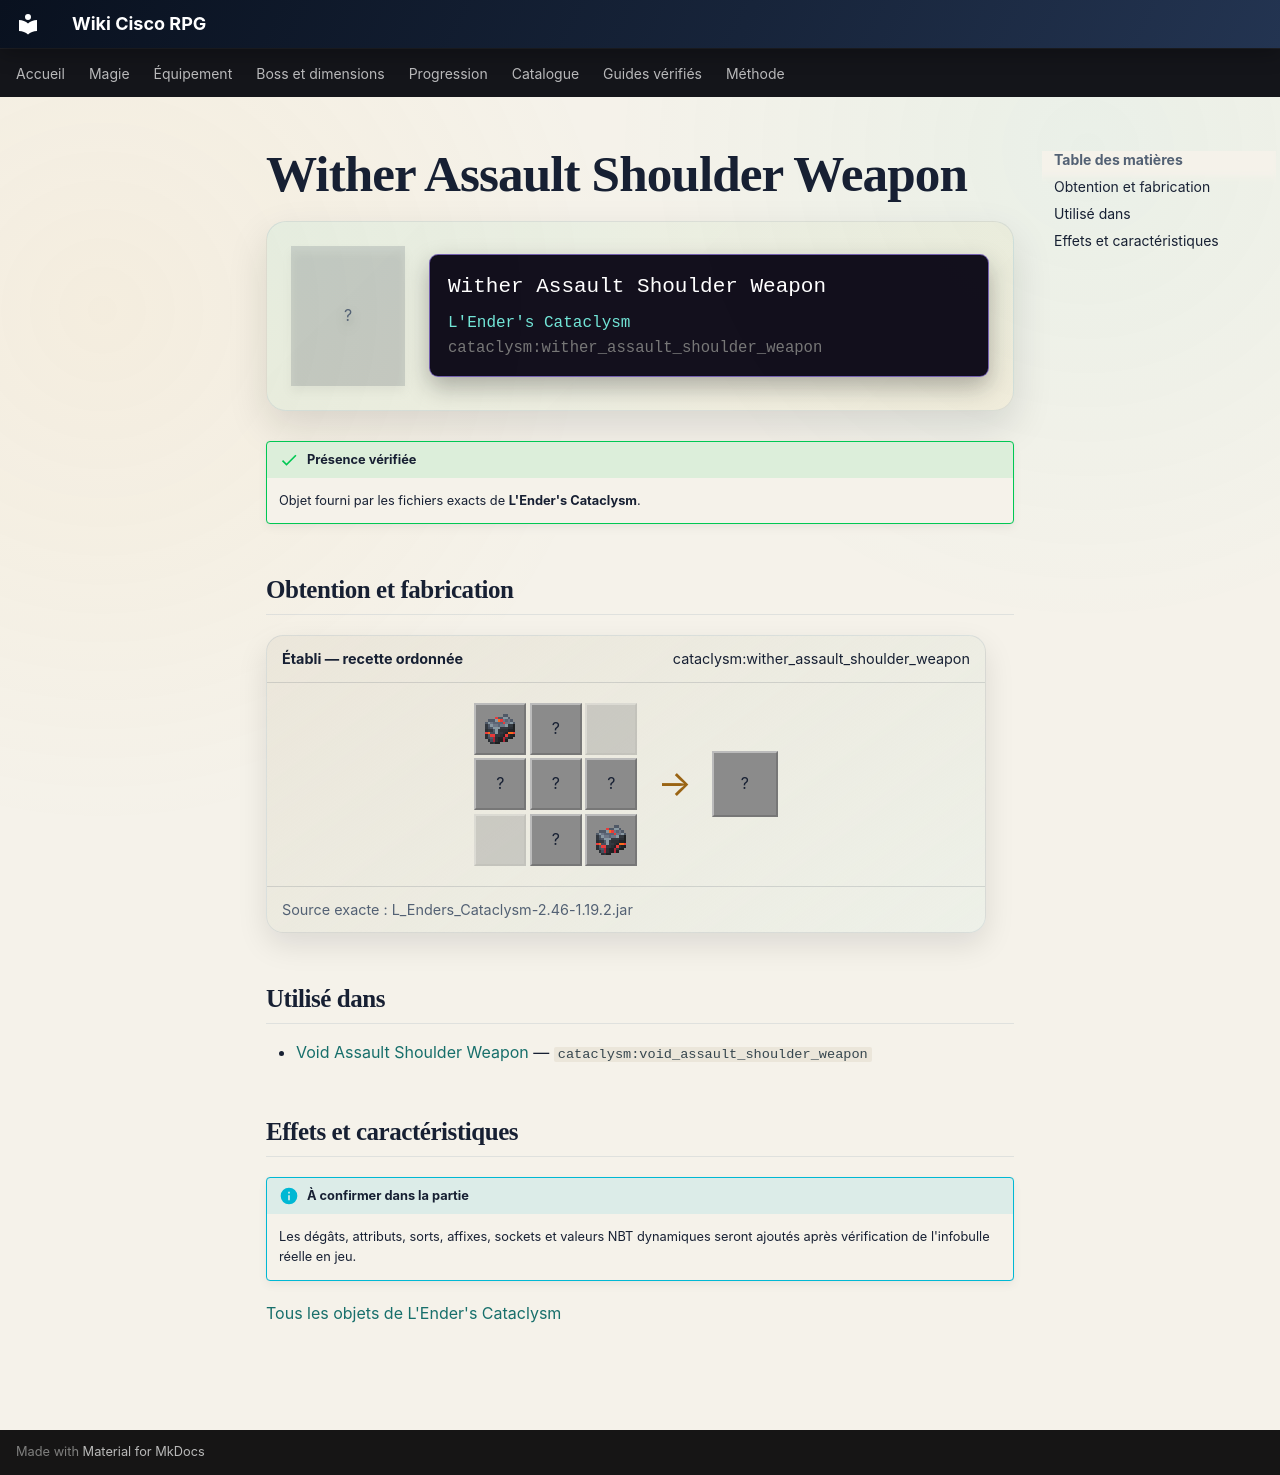

repository: Kloups-Dev/wiki-cisco-rpg · page: catalogue/objets/cataclysm/wither_assault_shoulder_weapon/index.html · generator: mkdocs

# Wither Assault Shoulder Weapon

<div class="mc-item-showcase">
<div class="mc-item-icon mc-item-icon--missing">?</div>
<div class="mc-tooltip-card">
<div class="mc-tooltip-card__name">Wither Assault Shoulder Weapon</div>
<div class="mc-tooltip-card__mod">L&#x27;Ender&#x27;s Cataclysm</div>
<div class="mc-tooltip-card__id">cataclysm:wither_assault_shoulder_weapon</div>
</div>
</div>

!!! success "Présence vérifiée"
    Objet fourni par les fichiers exacts de **L'Ender's Cataclysm**.

## Obtention et fabrication

<div class="jei-recipe"><div class="jei-recipe__head"><strong>Établi — recette ordonnée</strong><span>cataclysm:wither_assault_shoulder_weapon</span></div><div class="jei-recipe__body"><div class="jei-grid"><a class="jei-slot" href="../../../../catalogue/objets/cataclysm/witherite_ingot/" title="Lingot de Witherite (cataclysm:witherite_ingot)"><img src="../../../../assets/generated/items/cataclysm/witherite_ingot.png" alt="" loading="lazy"></a><span class="jei-slot" title="Gunpowder (minecraft:gunpowder)">?</span><span class="jei-slot jei-slot--empty"></span><span class="jei-slot" title="Gunpowder (minecraft:gunpowder)">?</span><span class="jei-slot" title="Redstone Block (minecraft:redstone_block)">?</span><span class="jei-slot" title="Gunpowder (minecraft:gunpowder)">?</span><span class="jei-slot jei-slot--empty"></span><span class="jei-slot" title="Gunpowder (minecraft:gunpowder)">?</span><a class="jei-slot" href="../../../../catalogue/objets/cataclysm/witherite_ingot/" title="Lingot de Witherite (cataclysm:witherite_ingot)"><img src="../../../../assets/generated/items/cataclysm/witherite_ingot.png" alt="" loading="lazy"></a></div><span class="jei-arrow">→</span><span class="jei-slot jei-slot--result">?</span></div><div class="jei-recipe__source">Source exacte : L_Enders_Cataclysm-2.46-1.19.2.jar</div></div>

## Utilisé dans

- [Void Assault Shoulder Weapon](../../../catalogue/objets/cataclysm/void_assault_shoulder_weapon.md) — <code>cataclysm:void_assault_shoulder_weapon</code>

## Effets et caractéristiques

!!! info "À confirmer dans la partie"
    Les dégâts, attributs, sorts, affixes, sockets et valeurs NBT dynamiques seront ajoutés après vérification de l'infobulle réelle en jeu.

[Tous les objets de L'Ender's Cataclysm](../../../contenu/cataclysm.md)
